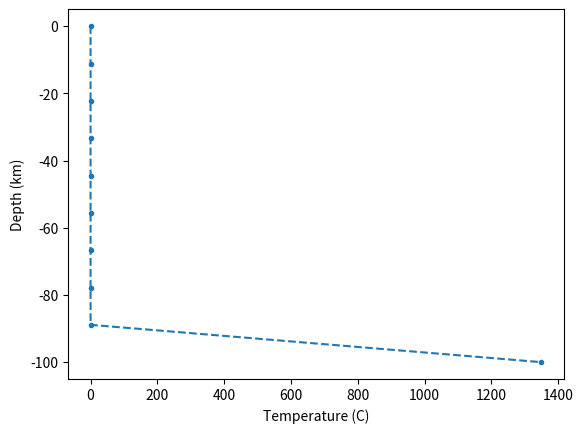

Source code (Python):
#!/usr/bin/python3
import numpy as np
import matplotlib.pyplot as plt
from scipy.special import erf

### heat_diff_2.py
###
### Script to calculate the finite differences
### solution for the 1D heat diffusion & production
### problem.
###
### Uses a staggered grid:
###  |                 |
###  O--z--O--z--O--z--O--z
###  |                 |
###     -----> x
### 
###  O: T, rho, Cp, H
###  z: alpha, (q)



#####################
#### Parameters: ####
#####################
T_ini     = 1350   # initial temperature of the rock column
T_surface = 0      # boundary condition at the surface
T_bottom  = 1350   # boundary condition at the bottom

L         = 100e3  # height of the rock column, meters
nx        = 10     # number of grid points in space
nt        = 10    # number of grid points in time
totaltime = 60*60*24*365.25*10e6 # total time to calculate, in seconds
#########################################
#### Arrays for physical parameters: ####
#########################################
rho = np.zeros(nx)   # density, kg/m3
Cp = np.zeros(nx)    # heat capacity, J/kgK
alpha = np.zeros(nx) # heat conductivity, W/mK
H = np.zeros(nx)     # heat production rate, W/m3

# Generate an array of depth values for the main grid
x = np.linspace(0, L, nx)
dx = L / (nx-1)
# ... and for the "mid-point" grid. Note that the last
# grid point of this grid will be outside our problem
# and will be ignored in the calculations
x_mp = x + 0.5*dx

# Create a two-layer model: crust < 35 km, mantle > 35 km
idx_crust = x < 35e3
idx_mantle = x >= 35e3

# Set the values
rho[idx_crust] = 2800
rho[idx_mantle] = 3300

Cp[idx_crust] = 800
Cp[idx_mantle] = 1250

H[idx_crust] = 2.5e-6
H[idx_mantle] = 0.02e-6

idx_crust = x_mp < 35e3
idx_mantle = x_mp >= 35e3

alpha[idx_crust] = 2.5
alpha[idx_mantle] = 4.0
#########################################


# Calculate the spacing between time steps
dt = totaltime / (nt-1)

# Initialize an array to hold the results (temperature)
T = np.zeros((nx,nt)) # creates an 2D array where location varies along rows
                      # and time along columns
T[:, 0] = T_ini       # set the initial condition

# Generate an array of time values for plotting purposes
time = np.zeros(nt)
time[0] = 0

# Loop over every time step, always calculating the new temperature 
# at time step 'it', at every depth, based on the temperature
# from the previous time step, 'it-1'
for it in range(1, nt):
	# Set the boundary values
	T[0, it] = T_surface
	T[nx-1, it] = T_bottom


	## Implement here the code where you loop over 
	## each (spatial) grid point and calculate the 
	## new temperature values based on the old ones.
	...

	# Calculate the time in seconds at this timestep
	time[it] = time[it-1] + dt



### Create the plot,
# here we only plot the last time step
fig, ax = plt.subplots() 
ax.plot(T[:, nt-1], -x/1e3, '.--')
plt.xlabel("Temperature (C)")
plt.ylabel("Depth (km)")
plt.show()  


